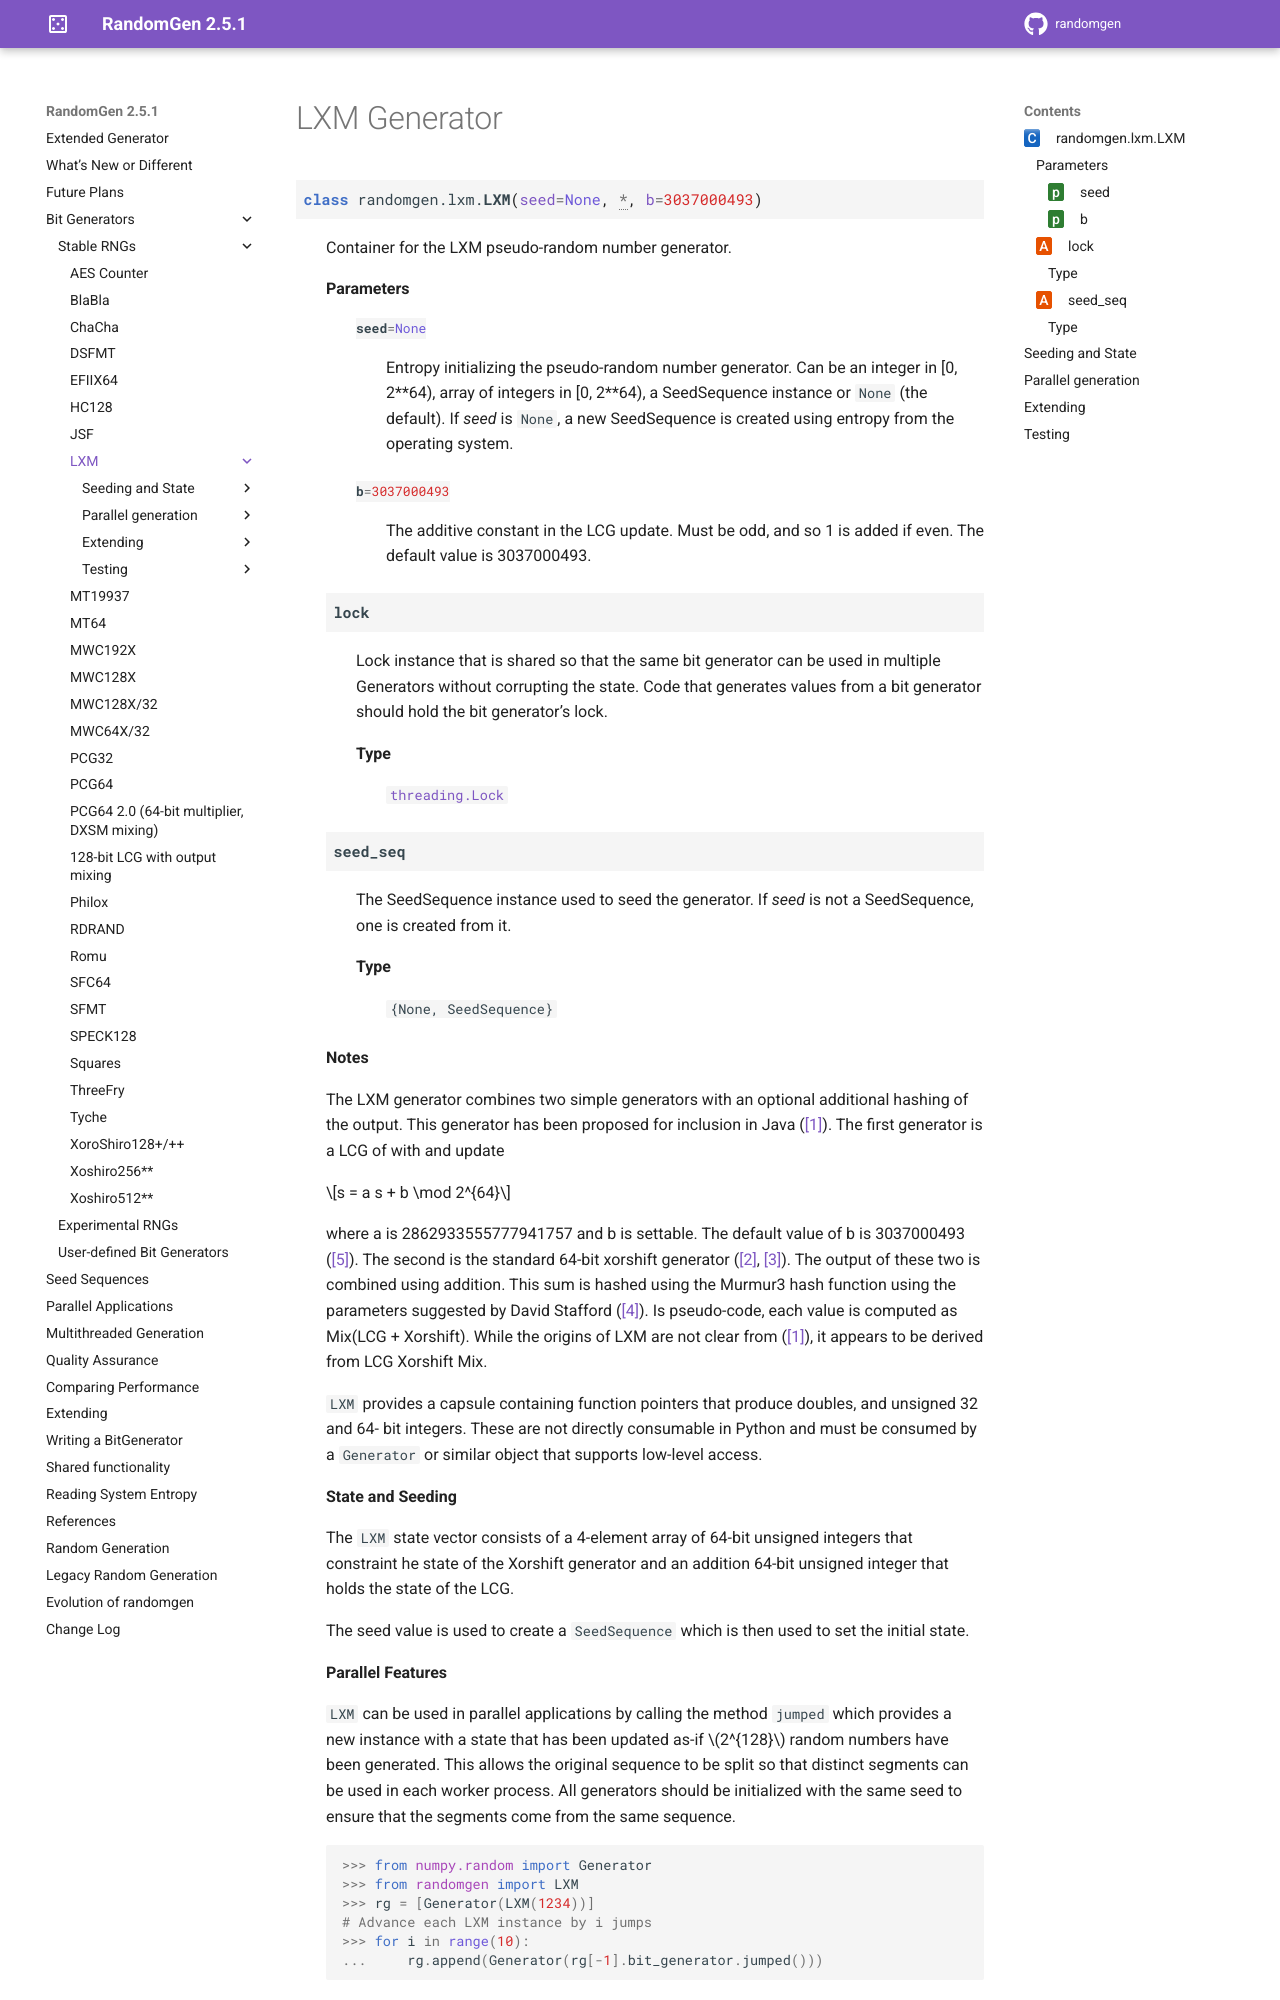

repository: bashtage/randomgen · page: bit_generators/lxm.html · generator: sphinx

LXM Generator
-------------

.. module:: randomgen.lxm

.. currentmodule:: randomgen.lxm

.. autoclass:: LXM

Seeding and State
=================

.. autosummary::
   :toctree: generated/

   ~LXM.seed
   ~LXM.state
